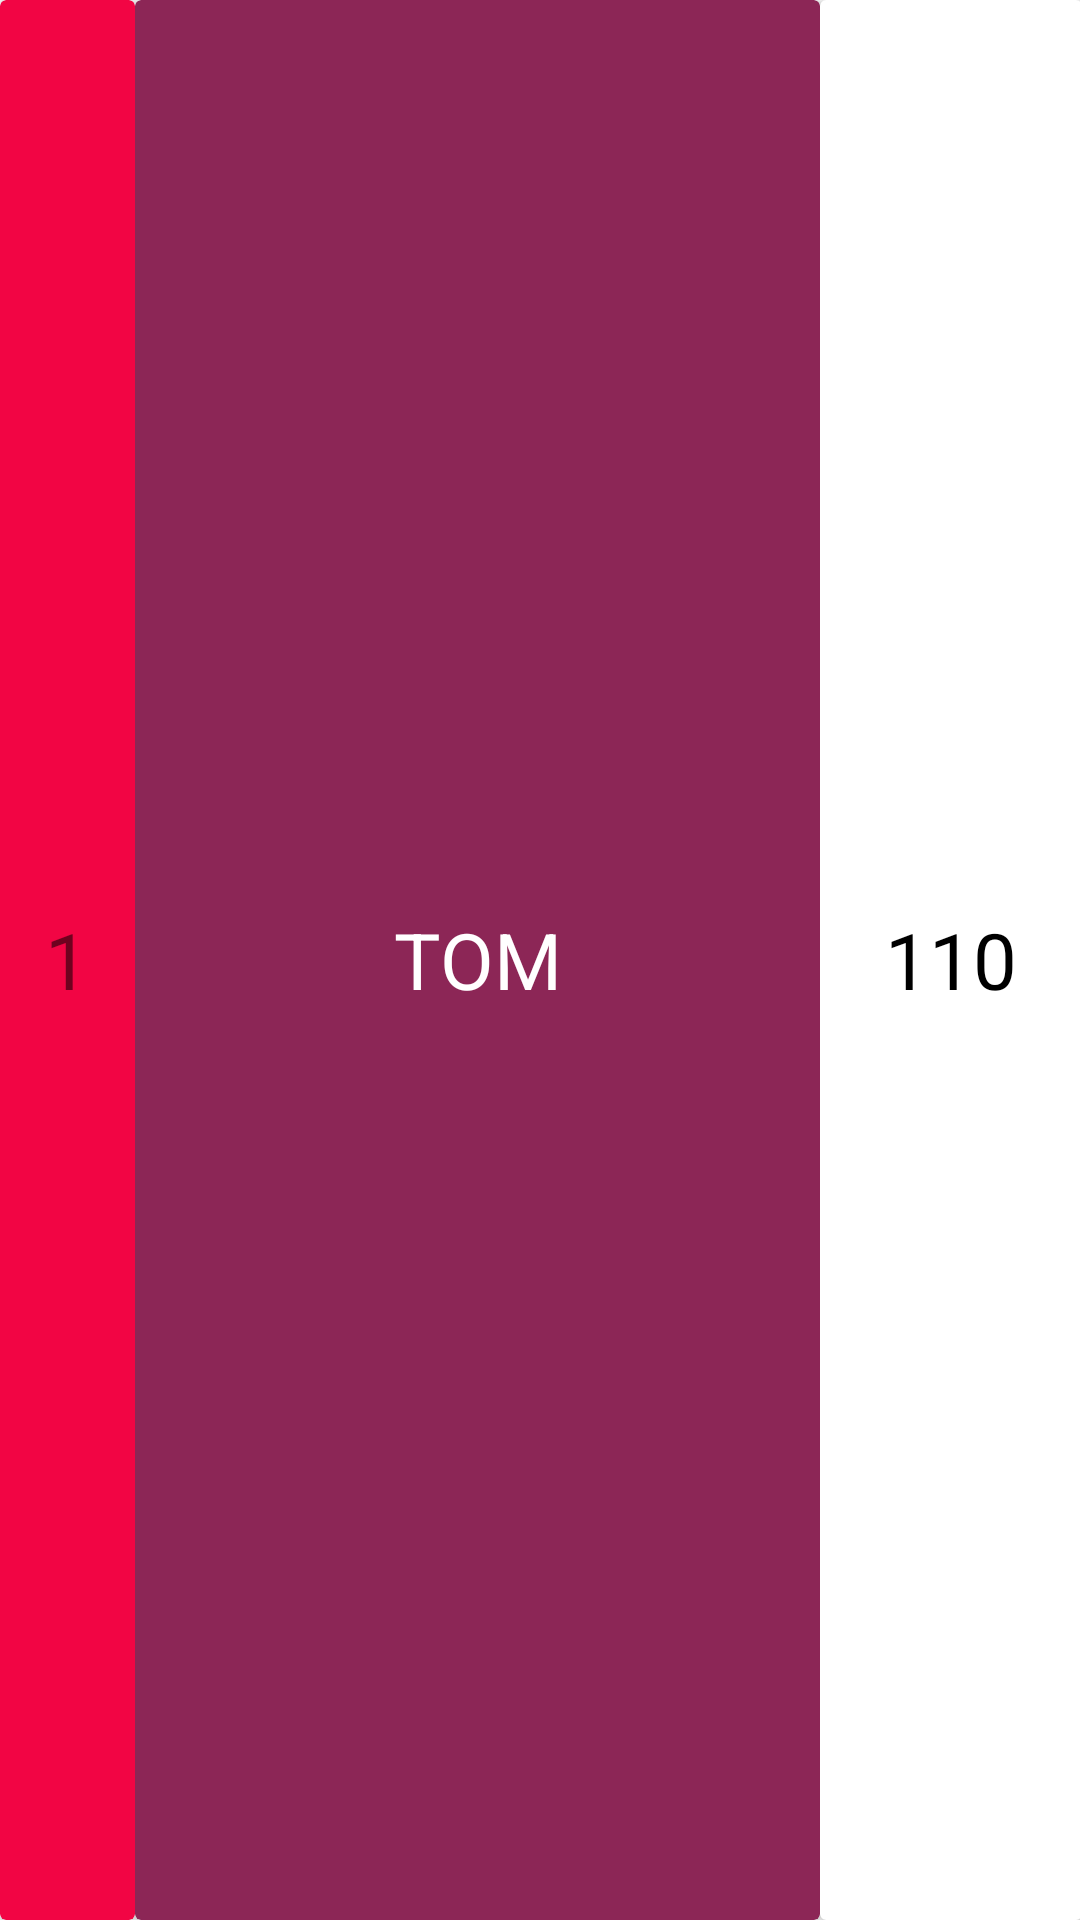

This screen was rendered from an Android layout file. Write that file and the resources it references.
<!-- AndroidManifest.xml: application theme Theme.Plutusecurus -->
<!-- res/layout/leaderboard_item.xml -->
<?xml version="1.0" encoding="utf-8"?>
<LinearLayout xmlns:android="http://schemas.android.com/apk/res/android"
    android:layout_width="match_parent"
    android:layout_height="wrap_content"
    android:weightSum="1"
    android:id="@+id/leaderboard_item_container"
    android:layout_marginTop="1dp"
    android:layout_marginBottom="2dp">
        <androidx.cardview.widget.CardView
            android:layout_width="0dp"
            android:layout_weight="0.125"
            android:layout_height="match_parent"
            android:backgroundTint="#F20544">
            <TextView
                android:layout_width="match_parent"
                android:layout_height="match_parent"
                android:paddingVertical="10dp"
                android:id="@+id/position"
                android:text="1"
                android:textSize="26sp"
                android:gravity="center"/>
        </androidx.cardview.widget.CardView>
        <androidx.cardview.widget.CardView
            android:layout_width="0dp"
            android:layout_weight="0.635"
            android:layout_height="match_parent"
            android:backgroundTint="#8C2656">
            <TextView
                android:layout_width="match_parent"
                android:layout_height="match_parent"
                android:text="TOM"
                android:paddingVertical="10dp"
                android:textSize="26sp"
                android:id="@+id/name"
                android:textColor="@color/white"
                android:gravity="center"/>
        </androidx.cardview.widget.CardView>

        <androidx.cardview.widget.CardView
            android:layout_width="0dp"
            android:layout_weight="0.242"
            android:layout_height="match_parent"
            android:backgroundTint="#FFFFFF">
            <TextView
                android:layout_width="match_parent"
                android:layout_height="match_parent"
                android:text="110"
                android:paddingVertical="10dp"
                android:textSize="26sp"
                android:id="@+id/score_leaderboard"
                android:textColor="@color/black"
                android:gravity="center"/>
        </androidx.cardview.widget.CardView>
</LinearLayout>
<!-- resources referenced by this layout -->
<resources>
  <color name="black">#FF000000</color>
  <color name="white">#FFFFFFFF</color>bu
  <style name="Theme.Plutusecurus" parent="Theme.MaterialComponents.DayNight.NoActionBar">
          
          <item name="colorPrimary">#3F618C</item>
          <item name="colorPrimaryVariant">#3F618C</item>
          <item name="colorOnPrimary">@color/white</item>
          
          <item name="colorSecondary">@color/teal_200</item>
          <item name="colorSecondaryVariant">@color/teal_700</item>
          <item name="colorOnSecondary">@color/black</item>
          
          <item name="android:statusBarColor" tools:targetApi="l">?attr/colorPrimaryVariant</item>
          
      </style>
  <color name="teal_200">#FF03DAC5</color>
  <color name="teal_700">#FF018786</color>
</resources>
